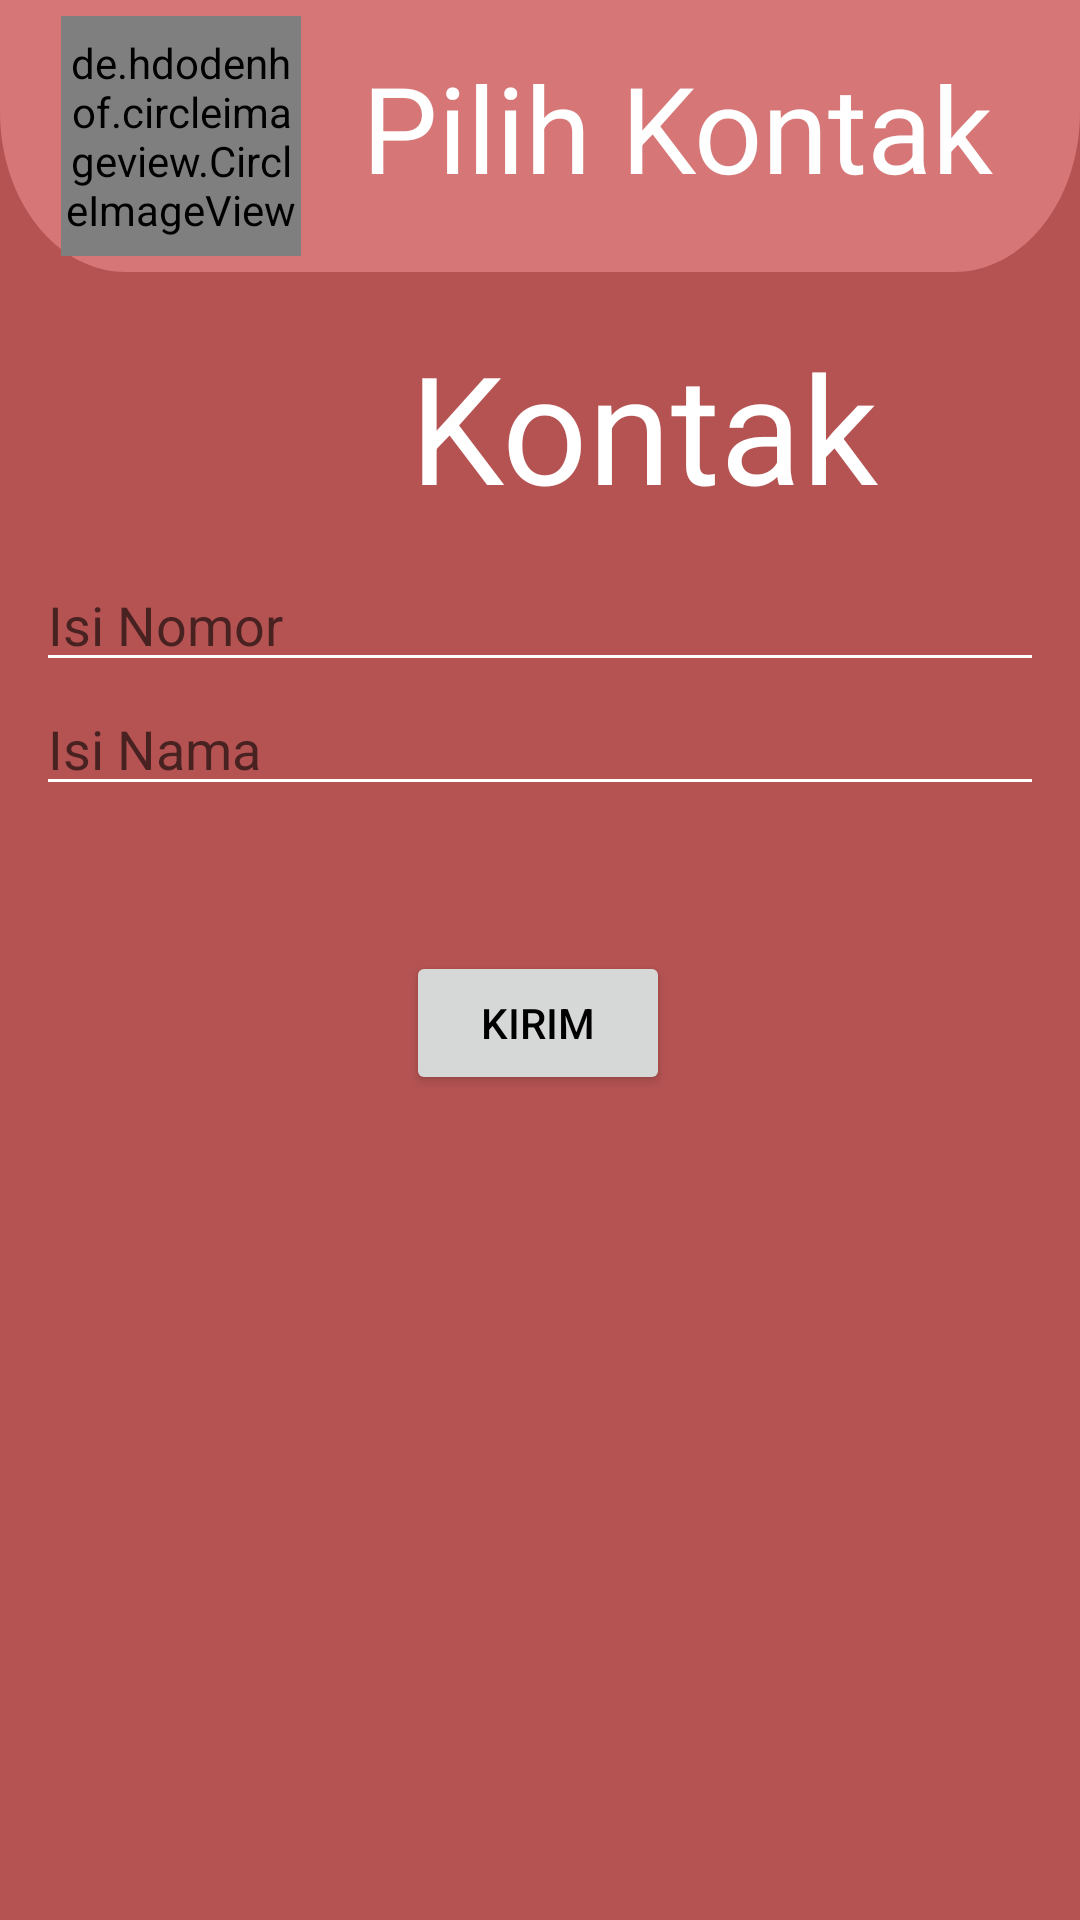

Layout XML and referenced resources for this Android screen:
<!-- AndroidManifest.xml: application theme Theme.ReKulApplic -->
<!-- res/layout/activity_kontak.xml -->
<?xml version="1.0" encoding="utf-8"?>
    <androidx.constraintlayout.widget.ConstraintLayout
        android:id="@+id/activityKontak"
        xmlns:android="http://schemas.android.com/apk/res/android"
        xmlns:app="http://schemas.android.com/apk/res-auto"
        android:layout_width="match_parent"
        android:layout_height="match_parent"
        xmlns:tools="http://schemas.android.com/tools"
        android:clipToOutline="true"
        android:background="@drawable/main_background"
        tools:context=".MyKontak">

        <View
            android:id="@+id/view"
            android:layout_width="match_parent"
            android:layout_height="160dp"
            android:layout_alignParentLeft="true"
            android:layout_alignParentTop="true"
            android:layout_marginTop="-70dp"
            android:background="@drawable/rectangle"
            app:layout_constraintBottom_toBottomOf="parent"
            app:layout_constraintEnd_toEndOf="parent"
            app:layout_constraintHorizontal_bias="0.0"
            app:layout_constraintStart_toStartOf="parent"
            app:layout_constraintTop_toTopOf="parent"
            app:layout_constraintVertical_bias="0.0" />














    <de.hdodenhof.circleimageview.CircleImageView
        android:id="@+id/profileImage"
        android:layout_width="80dp"
        android:layout_height="80dp"
        android:src="@drawable/account"
        app:civ_border_color="#FF000000"
        app:layout_constraintBottom_toBottomOf="@+id/view"
        app:layout_constraintEnd_toStartOf="@+id/textView"
        app:layout_constraintStart_toStartOf="parent"
        app:layout_constraintTop_toTopOf="parent" />

    <TextView
        android:id="@+id/textView"
        android:layout_width="wrap_content"
        android:layout_height="wrap_content"
        android:layout_centerHorizontal="true"
        android:text="Pilih Kontak"
        android:textColor="@color/white"
        android:textSize="40sp"
        app:layout_constraintBottom_toBottomOf="@+id/view"
        app:layout_constraintEnd_toEndOf="@+id/linearLayout"
        app:layout_constraintHorizontal_bias="0.837"
        app:layout_constraintStart_toStartOf="parent"
        app:layout_constraintTop_toTopOf="parent"
        app:layout_constraintVertical_bias="0.421" />

    <LinearLayout
            android:id="@+id/linearLayout"
            android:layout_width="350dp"
            android:layout_height="wrap_content"
            android:layout_centerHorizontal="true"
            android:orientation="horizontal"
            app:layout_constraintBottom_toBottomOf="parent"
            app:layout_constraintEnd_toEndOf="parent"
            app:layout_constraintHorizontal_bias="0.491"
            app:layout_constraintStart_toStartOf="parent"
            app:layout_constraintTop_toBottomOf="@+id/view"
            app:layout_constraintVertical_bias="0.038"
            android:gravity="center_horizontal">


            <ImageView
                android:id="@+id/back"
                android:layout_width="60sp"
                android:layout_height="match_parent"
                android:layout_alignParentStart="true"
                android:layout_centerHorizontal="true"
                android:src="@drawable/arrow_back" />

            <TextView
                android:layout_width="wrap_content"
                android:layout_height="wrap_content"
                android:layout_centerHorizontal="true"
                android:layout_marginLeft="10dp"
                android:text="Kontak"
                android:textColor="@color/white"
                android:textSize="50sp" />

        </LinearLayout>

    <EditText
        android:id="@+id/etNo"
        android:layout_width="wrap_content"
        android:layout_height="wrap_content"
        android:drawableRight="@drawable/ic_baseline_perm_contact_calendar_24"
        android:ems="16"
        android:hint="Isi Nomor"
        android:backgroundTint="@color/white"
        android:inputType="textPersonName"
        app:layout_constraintBottom_toBottomOf="parent"
        app:layout_constraintEnd_toEndOf="parent"
        app:layout_constraintStart_toStartOf="parent"
        app:layout_constraintTop_toBottomOf="@+id/linearLayout"
        app:layout_constraintVertical_bias="0.025" />

    <EditText
        android:id="@+id/etNama"
        android:layout_width="wrap_content"
        android:layout_height="wrap_content"
        android:ems="16"
        android:hint="Isi Nama"
        android:backgroundTint="@color/white"
        android:inputType="textPersonName"
        app:layout_constraintEnd_toEndOf="parent"
        app:layout_constraintStart_toStartOf="parent"
        app:layout_constraintTop_toBottomOf="@+id/etNo"
        app:layout_constraintVertical_bias="0.235" />

    <Button
        android:id="@+id/btnKirimData"
        android:layout_width="wrap_content"
        android:layout_height="wrap_content"
        android:text="Kirim"
        android:textColor="@color/black"
        app:layout_constraintBottom_toBottomOf="parent"
        app:layout_constraintEnd_toEndOf="parent"
        app:layout_constraintHorizontal_bias="0.498"
        app:layout_constraintStart_toStartOf="parent"
        app:layout_constraintTop_toBottomOf="@+id/etNama"
        app:layout_constraintVertical_bias="0.149" />

    










    


















































</androidx.constraintlayout.widget.ConstraintLayout>

    
    
    
    
    
    
    
    

    
    
    
    
    
    
    

    
    
    
    
    
    
    
    
    

    
    
    
    
    
    
    
    

    
    
    
    
    
    
    



    
<!-- res/layout/list_pesan.xml (included above) -->
<?xml version="1.0" encoding="utf-8"?>
<androidx.cardview.widget.CardView
    xmlns:android="http://schemas.android.com/apk/res/android"
    android:layout_width="match_parent"
    android:layout_height="wrap_content"
    xmlns:app="http://schemas.android.com/apk/res-auto"
    app:cardElevation="8dp"
    app:cardCornerRadius="8dp"
    android:layout_margin="16dp"
    >

    <LinearLayout
        android:layout_width="wrap_content"
        android:layout_height="wrap_content"
        android:layout_margin="20dp"
        android:orientation="vertical"
        android:gravity="center_horizontal"
        android:layout_gravity="center_horizontal">

        <TextView
            android:id="@+id/tvPesan"
            android:layout_width="wrap_content"
            android:layout_height="wrap_content"
            android:justificationMode="inter_word"
            android:text="Pesan"
            android:textColor="@color/black"
            android:textSize="16dp"
            android:textStyle="bold"
            />


    </LinearLayout>
</androidx.cardview.widget.CardView>
<!-- resources referenced by this layout -->
<resources>
  <color name="black">#FF000000</color>
  <color name="white">#FFFFFFFF</color>
  <!-- drawable main_background (drawable) -->
  <?xml version="1.0" encoding="utf-8"?>
  <vector
      xmlns:android="http://schemas.android.com/apk/res/android"
      android:width="360dp"
      android:height="640dp"
      android:viewportWidth="360"
      android:viewportHeight="640"
      >
  
      <group>
  
          <clip-path
              android:pathData="M0 0H360V640H0V0Z"
              />
  
          <path
              android:pathData="M0 0V640H360V0"
              android:fillColor="#B55353"
              />
  
      </group>
  </vector>
  <!-- drawable rectangle (drawable) -->
  <?xml version="1.0" encoding="utf-8"?>
  <vector
      xmlns:android="http://schemas.android.com/apk/res/android"
      xmlns:aapt="http://schemas.android.com/aapt"
      android:width="360dp"
      android:height="126dp"
      android:viewportWidth="360"
      android:viewportHeight="126"
      >
  
      <group>
  
          <clip-path
              android:pathData="M42 0H318C341.196 0 360 18.804 360 42V84C360 107.196 341.196 126 318 126H42C18.804 126 0 107.196 0 84V42C0 18.804 18.804 0 42 0Z"
              />
  
          <path
              android:pathData="M0 0V126H360V0"
              android:fillColor="#D67676"
              />
  
      </group>
  </vector>
  <style name="Theme.ReKulApplic" parent="Theme.MaterialComponents.DayNight.NoActionBar">
          
          <item name="colorPrimary">@color/grey</item>
          <item name="colorPrimaryVariant">@color/purple_700</item>
          <item name="colorOnPrimary">@color/white</item>
          
          <item name="colorSecondary">@color/teal_200</item>
          <item name="colorSecondaryVariant">@color/teal_700</item>
          <item name="colorOnSecondary">@color/black</item>
          
          <item name="android:statusBarColor" tools:targetApi="l">?attr/colorOnSecondary</item>
          
      </style>
  <color name="grey">#C4C4C4</color>
  <color name="purple_700">#FF3700B3</color>
  <color name="teal_200">#FF03DAC5</color>
  <color name="teal_700">#FF018786</color>
</resources>
